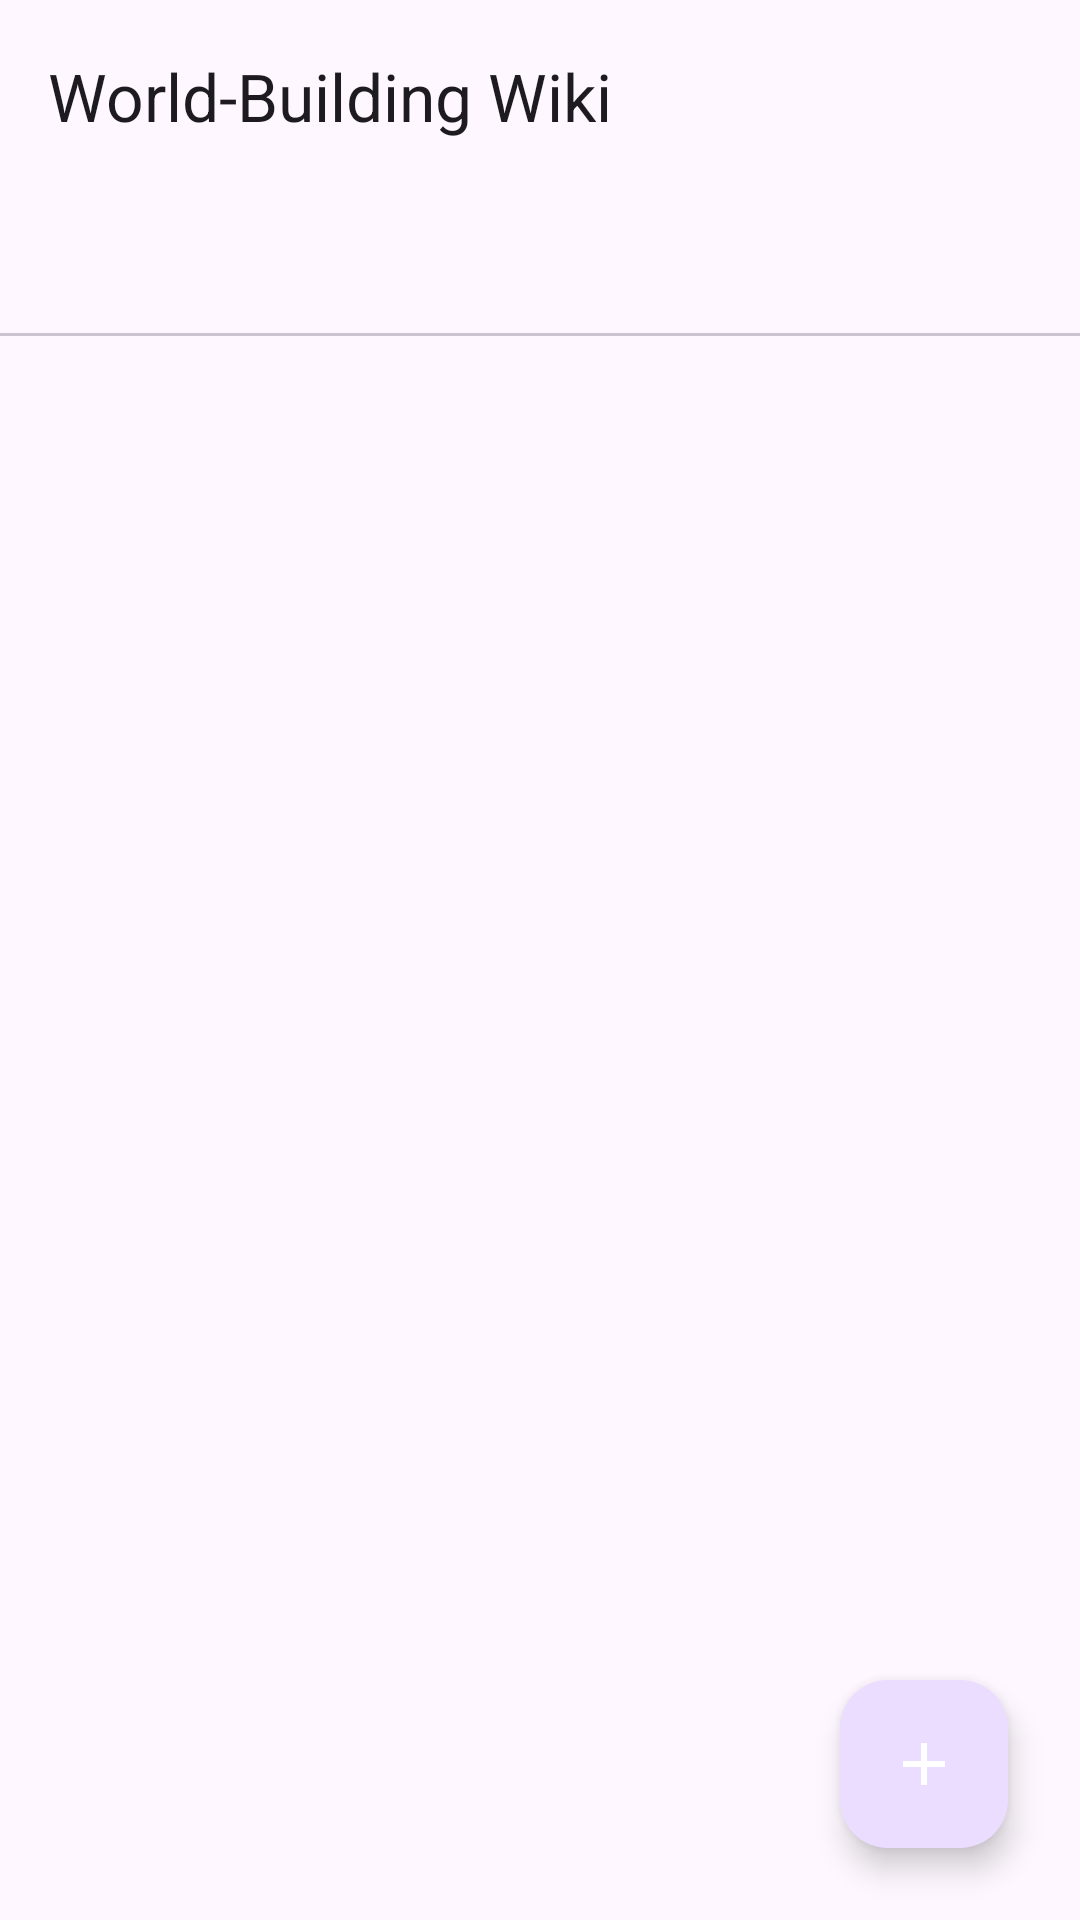

This screen was rendered from an Android layout file. Write that file and the resources it references.
<!-- AndroidManifest.xml: application theme Theme.MyKisah -->
<!-- res/layout/activity_world_browser.xml -->
<?xml version="1.0" encoding="utf-8"?>
<androidx.coordinatorlayout.widget.CoordinatorLayout
    xmlns:android="http://schemas.android.com/apk/res/android"
    xmlns:app="http://schemas.android.com/apk/res-auto"
    xmlns:tools="http://schemas.android.com/tools"
    android:layout_width="match_parent"
    android:layout_height="match_parent"
    tools:context=".WorldBrowserActivity">

    <com.google.android.material.appbar.AppBarLayout
        android:layout_width="match_parent"
        android:layout_height="wrap_content">

        <com.google.android.material.appbar.MaterialToolbar
            android:id="@+id/toolbar"
            android:layout_width="match_parent"
            android:layout_height="?attr/actionBarSize"
            app:title="World-Building Wiki" />

        <com.google.android.material.tabs.TabLayout
            android:id="@+id/tab_layout"
            android:layout_width="match_parent"
            android:layout_height="wrap_content"
            app:tabMode="scrollable" />

    </com.google.android.material.appbar.AppBarLayout>

    <androidx.recyclerview.widget.RecyclerView
        android:id="@+id/rv_world_entries"
        android:layout_width="match_parent"
        android:layout_height="match_parent"
        android:padding="8dp"
        app:layout_behavior="@string/appbar_scrolling_view_behavior"
        tools:listitem="@layout/item_world_entry" /> <com.google.android.material.floatingactionbutton.FloatingActionButton
    android:id="@+id/fab_add_entry"
    android:layout_width="wrap_content"
    android:layout_height="wrap_content"
    android:layout_gravity="bottom|end"
    android:layout_margin="24dp"
    android:contentDescription="Tambah Entri Wiki Baru"
    android:src="@drawable/ic_add"
    app:tint="@android:color/white" />

</androidx.coordinatorlayout.widget.CoordinatorLayout>
<!-- res/layout/item_world_entry.xml (included above) -->
<?xml version="1.0" encoding="utf-8"?>
<com.google.android.material.card.MaterialCardView
    xmlns:android="http://schemas.android.com/apk/res/android"
    android:layout_width="match_parent"
    android:layout_height="wrap_content"
    xmlns:app="http://schemas.android.com/apk/res-auto"
    android:layout_marginVertical="4dp"
    android:layout_marginHorizontal="8dp"
    app:cardCornerRadius="8dp">

    <LinearLayout
        android:layout_width="match_parent"
        android:layout_height="wrap_content"
        android:orientation="horizontal"
        android:padding="16dp"
        android:gravity="center_vertical">

        <LinearLayout
            android:layout_width="0dp"
            android:layout_height="wrap_content"
            android:layout_weight="1"
            android:orientation="vertical">

            <TextView
                android:id="@+id/tv_entry_name"
                android:layout_width="wrap_content"
                android:layout_height="wrap_content"
                android:text="Nama Entri Wiki"
                android:textAppearance="?attr/textAppearanceSubtitle1"
                android:textStyle="bold" />

            <TextView
                android:id="@+id/tv_entry_category"
                android:layout_width="wrap_content"
                android:layout_height="wrap_content"
                android:layout_marginTop="4dp"
                android:text="Kategori"
                android:textAppearance="?attr/textAppearanceCaption"
                android:textStyle="italic" />
        </LinearLayout>

        <ImageView
            android:layout_width="wrap_content"
            android:layout_height="wrap_content"
            android:src="@drawable/ic_baseline_chevron_right_24"
            app:tint="?attr/colorControlNormal"/>

    </LinearLayout>
</com.google.android.material.card.MaterialCardView>
<!-- resources referenced by this layout -->
<resources>
  <!-- drawable ic_add (drawable) -->
  <vector xmlns:android="http://schemas.android.com/apk/res/android"
      android:width="24dp"
      android:height="24dp"
      android:viewportWidth="24"
      android:viewportHeight="24">
        
      <path android:fillColor="@android:color/white" android:pathData="M19,13h-6v6h-2v-6H5v-2h6V5h2v6h6v2z"/>
      
  </vector>
  <!-- drawable ic_baseline_chevron_right_24 (drawable) -->
  <vector xmlns:android="http://schemas.android.com/apk/res/android"
      android:width="24dp"
      android:height="24dp"
      android:viewportWidth="24"
      android:viewportHeight="24">
        
      <path android:fillColor="@android:color/white" android:pathData="M10,6L8.59,7.41 13.17,12l-4.58,4.59L10,18l6,-6z"/>
      
  </vector>
  <style name="Theme.MyKisah" parent="Base.Theme.MyKisah" />
  <style name="Base.Theme.MyKisah" parent="Theme.Material3.DayNight.NoActionBar">
          
          
      </style>
</resources>
